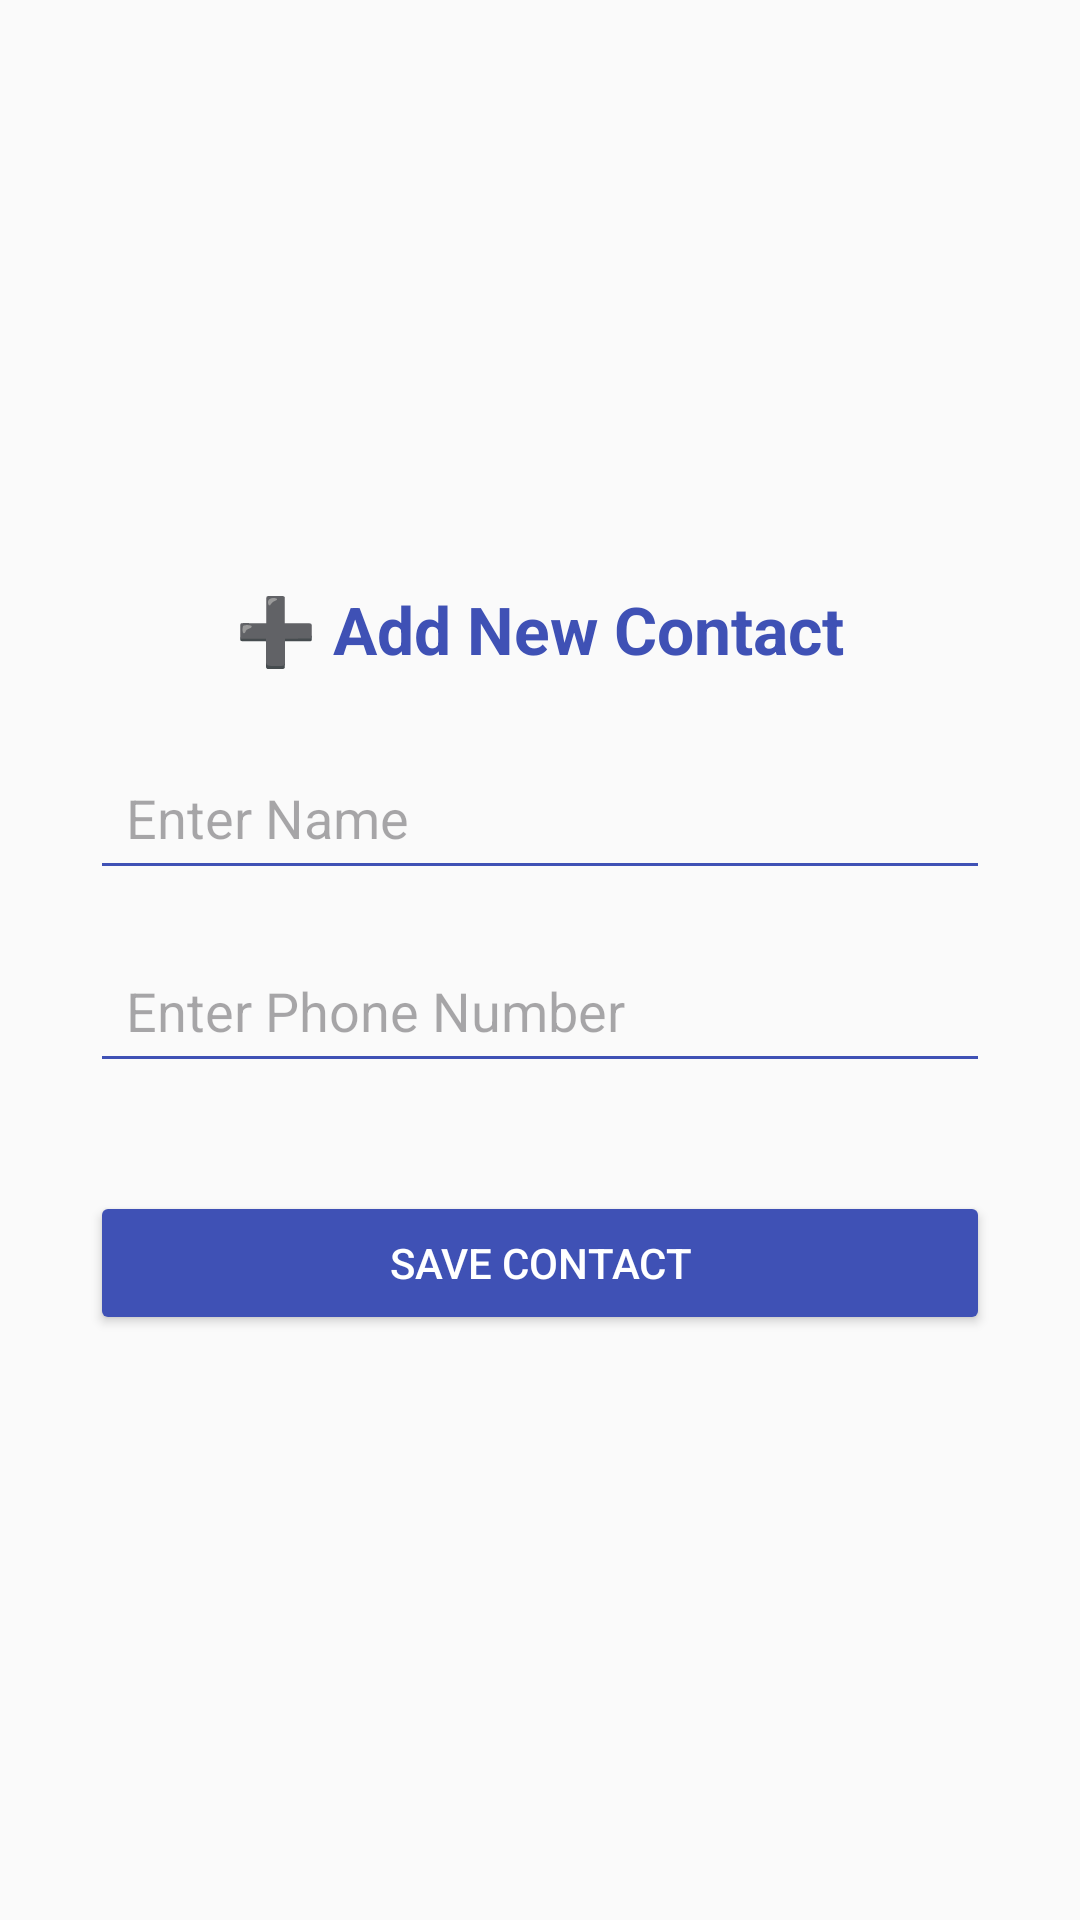

Android layout source for this screen:
<!-- AndroidManifest.xml: application theme Theme.Contactbook -->
<!-- res/layout/activity_add_contact.xml -->
<?xml version="1.0" encoding="utf-8"?>
<ScrollView
    xmlns:android="http://schemas.android.com/apk/res/android"
    android:layout_width="match_parent"
    android:layout_height="match_parent"
    android:fillViewport="true"
    android:background="#FAFAFA">

    <LinearLayout
        android:layout_width="match_parent"
        android:layout_height="match_parent"
        android:orientation="vertical"
        android:gravity="center"
        android:padding="24dp">

        <LinearLayout
            android:layout_width="wrap_content"
            android:layout_height="wrap_content"
            android:orientation="vertical"
            android:gravity="center_horizontal">

            <TextView
                android:layout_width="wrap_content"
                android:layout_height="wrap_content"
                android:text="➕ Add New Contact"
                android:textSize="22sp"
                android:textStyle="bold"
                android:textColor="#3F51B5"
                android:layout_marginBottom="24dp"/>

            <EditText
                android:id="@+id/etName"
                android:layout_width="300dp"
                android:layout_height="wrap_content"
                android:hint="Enter Name"
                android:inputType="textPersonName"
                android:padding="12dp"
                android:backgroundTint="#3F51B5"
                android:layout_marginBottom="16dp" />

            <EditText
                android:id="@+id/etPhone"
                android:layout_width="300dp"
                android:layout_height="wrap_content"
                android:hint="Enter Phone Number"
                android:inputType="phone"
                android:padding="12dp"
                android:backgroundTint="#3F51B5"
                android:layout_marginBottom="24dp" />

            <Button
                android:id="@+id/btnAddToDB"
                android:layout_width="300dp"
                android:layout_height="wrap_content"
                android:text="SAVE CONTACT"
                android:textColor="#FFFFFF"
                android:padding="12dp"
                android:backgroundTint="#3F51B5"
                android:layout_marginTop="12dp"
                android:elevation="2dp" />

        </LinearLayout>
    </LinearLayout>
</ScrollView>
<!-- resources referenced by this layout -->
<resources>
  <style name="Theme.Contactbook" parent="Base.Theme.Contactbook" />
  <style name="Base.Theme.Contactbook" parent="Theme.Material3.DayNight.NoActionBar">
          
          
      </style>
</resources>
